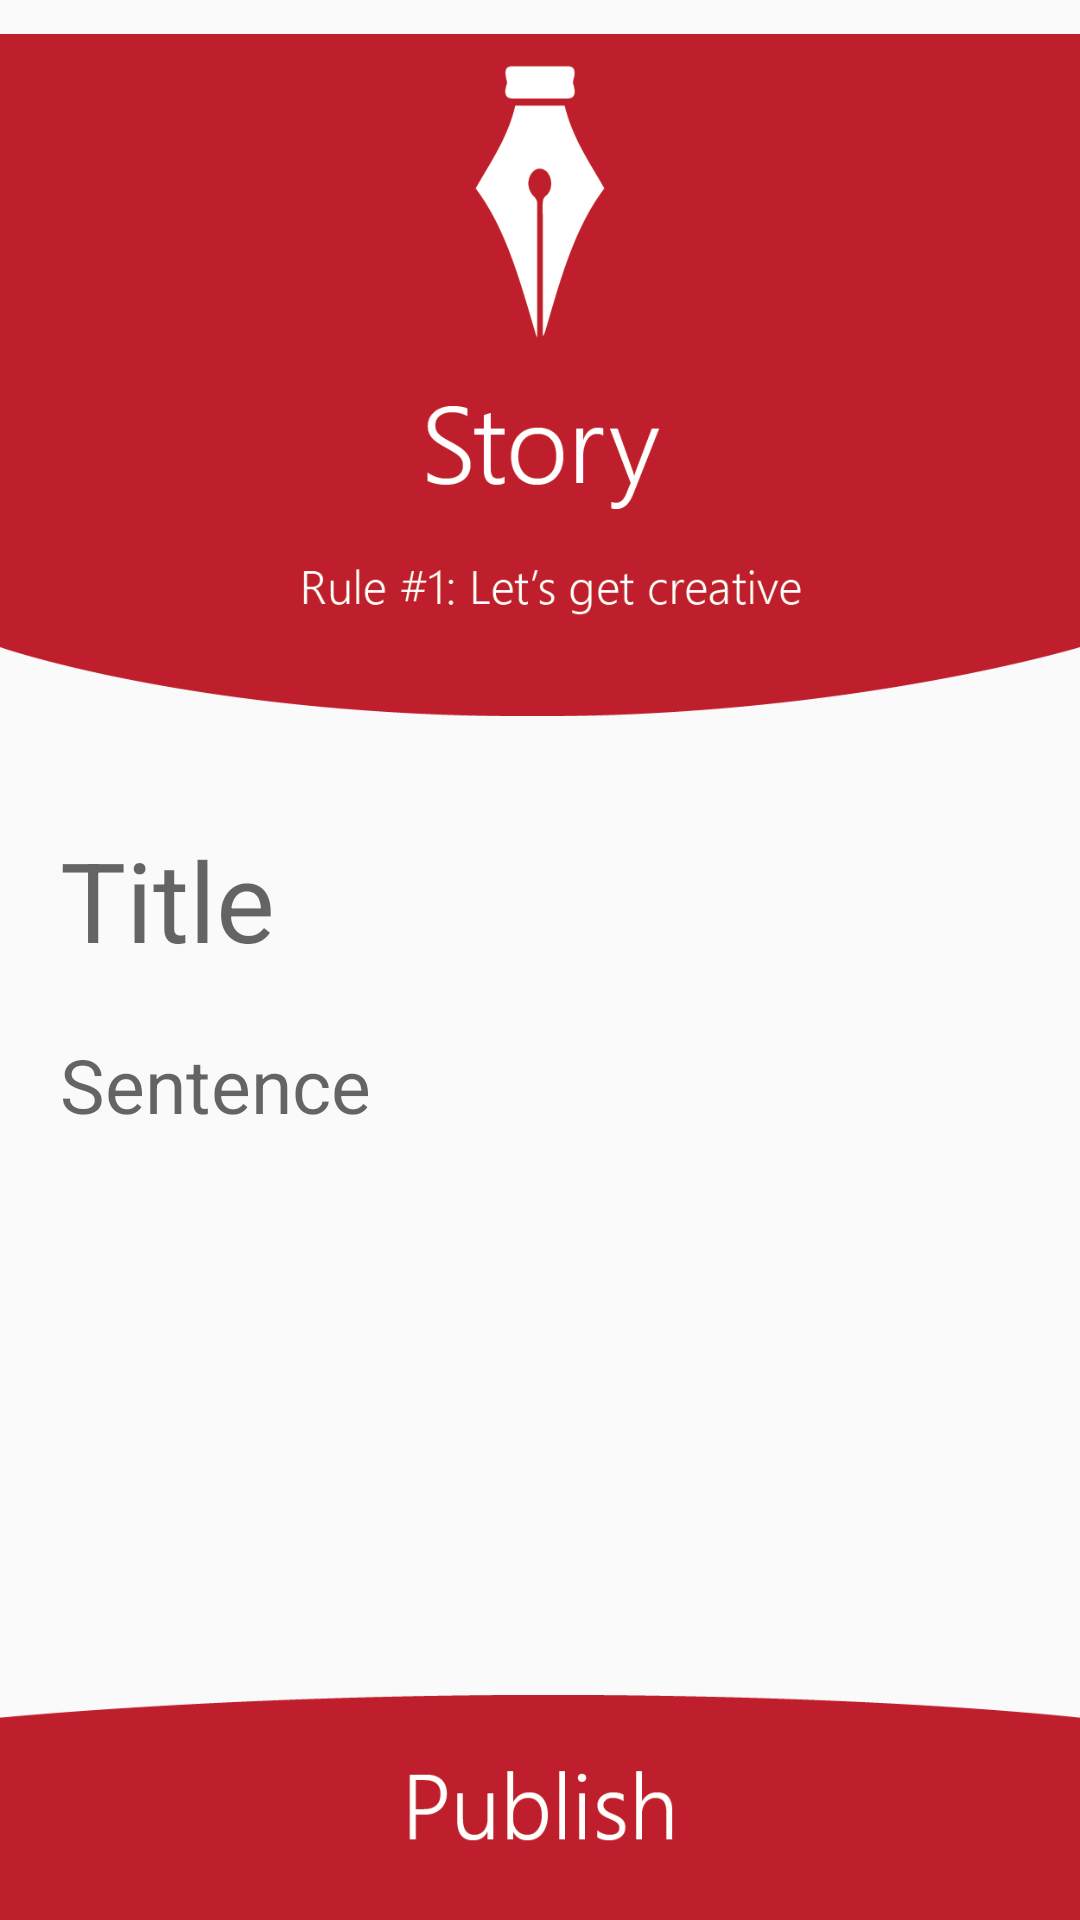

This screen was rendered from an Android layout file. Write that file and the resources it references.
<!-- AndroidManifest.xml: application theme AppTheme -->
<!-- res/layout/activity_new_story.xml -->
<RelativeLayout
    xmlns:android="http://schemas.android.com/apk/res/android"
    xmlns:tools="http://schemas.android.com/tools"
    android:layout_width="match_parent"
    android:layout_height="match_parent"
    tools:context="myapplication.example.sultan.greentext.NewStory">
    
    <ImageView
        android:id="@+id/redbanner"
        android:layout_width="match_parent"
        android:layout_alignParentTop="true"
        android:layout_height="250dp"
        android:src="@drawable/redbanner"/>


    <EditText
        android:id="@+id/newStoryTitle"
        android:layout_below="@+id/redbanner"
        android:layout_width="match_parent"
        android:layout_height="wrap_content"
        android:layout_marginTop="25dp"
        android:layout_marginLeft="20dp"
        android:layout_marginRight="20dp"
        android:background="#00000000"
        android:textSize="37sp"
        android:hint="Title"

        />



    <EditText
        android:id="@+id/newStorySentence"
        android:layout_below="@+id/newStoryTitle"
        android:layout_width="match_parent"
        android:layout_height="wrap_content"
        android:layout_marginTop="20dp"
        android:layout_marginLeft="20dp"
        android:layout_marginRight="20dp"
        android:background="#00000000"
        android:textSize="25sp"
        android:hint="Sentence"
        />

    <TextView
        android:id="@+id/createStoryButton"
        android:layout_width="match_parent"
        android:layout_height="75dp"
        android:layout_alignParentBottom="true"
        android:background="@drawable/publish"
        android:textColor="#ffffff"
        android:gravity="center_horizontal"
        android:textSize="30sp"
        >

    </TextView>

</RelativeLayout>
<!-- resources referenced by this layout -->
<resources>
  <!-- drawable publish: png bitmap (drawable, 7021 bytes) -->
  <!-- drawable redbanner: png bitmap (drawable, 24078 bytes) -->
  <style name="AppTheme" parent="Theme.AppCompat.Light.NoActionBar">
          <item name="colorPrimary">@color/primaryColor</item>
          <item name="colorPrimaryDark">@color/primaryColorDark</item>
          <item name="colorAccent">@color/colorAccent</item>
      </style>
  <color name="primaryColor">#2a2b2a</color>
  <color name="primaryColorDark">#745632</color>
  <color name="colorAccent">#1abc9c</color>
</resources>
